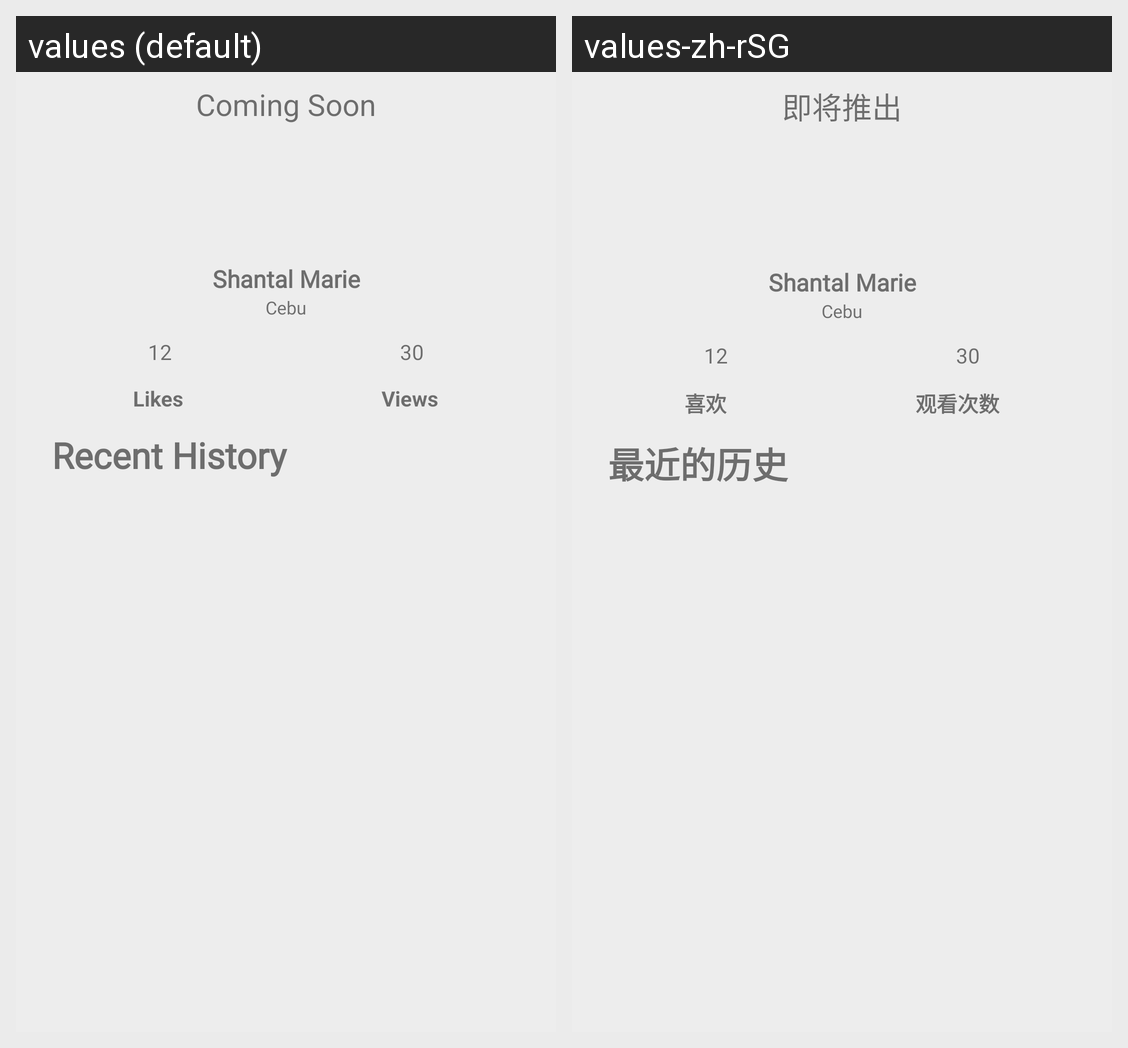

Locale-by-locale string values for the Android screen shown in this grid:
Android screen res/layout/fragment_notifications.xml rendered under 2 locales, left to right: values (default), values-zh-rSG. Device: Nexus 5 (rendered at 1080×1920; each locale shown at half size, 540×960, under a caption strip naming it); theme Theme.SoccerPro.
Strings drawn on this screen, with the default value and each locale's value (text and hints the layout hard-codes, and strings that could not be matched under every locale, appear in the picture but are not listed):

coming_soon
  values: Coming Soon
  values-zh-rSG: 即将推出

likes
  values: Likes
  values-zh-rSG: 喜欢

views
  values: Views
  values-zh-rSG: 观看次数

recent_history
  values: Recent History
  values-zh-rSG: 最近的历史
